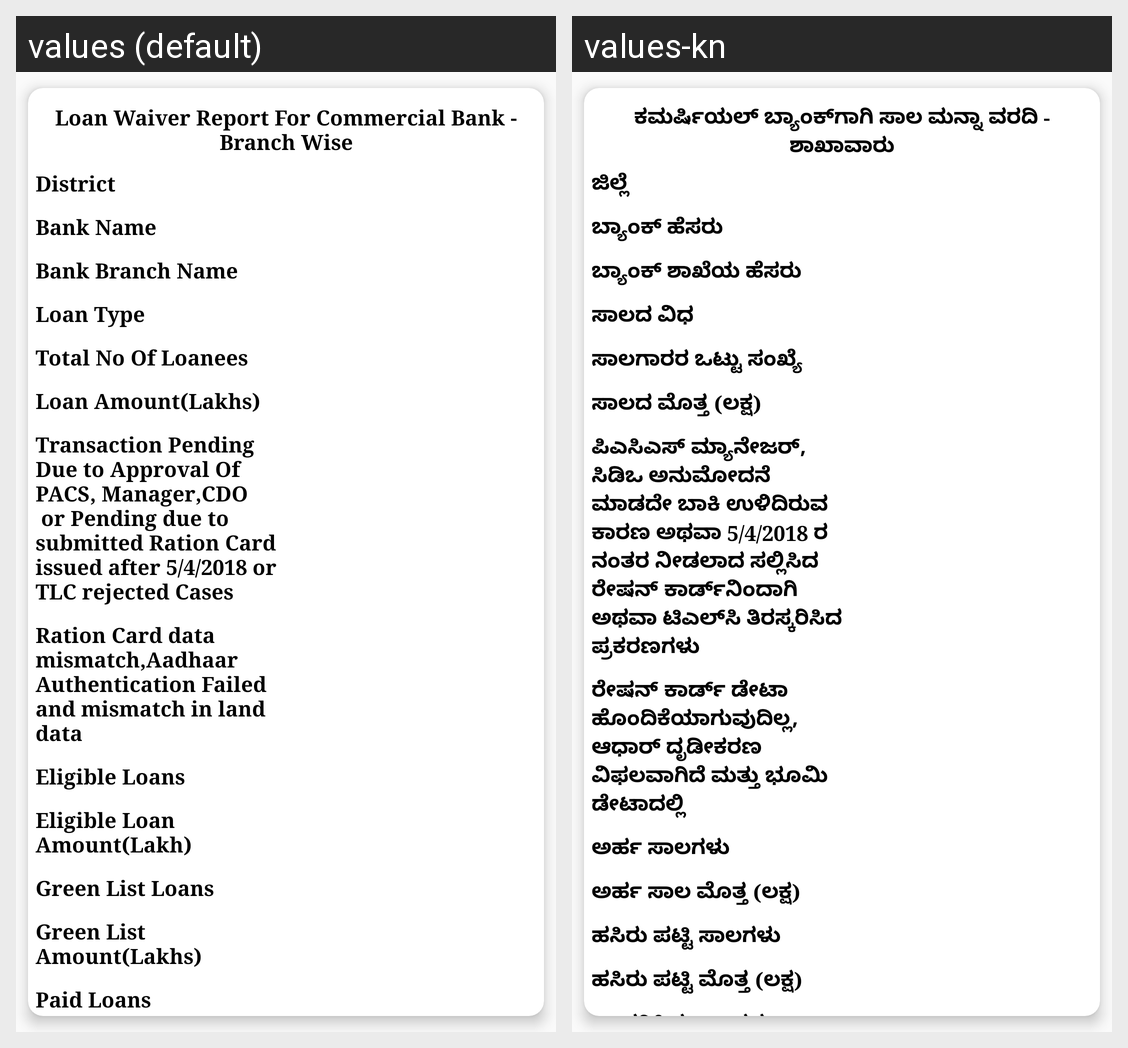

Locale-by-locale string values for the Android screen shown in this grid:
Android screen res/layout/loan_branch_bank_data_list.xml rendered under 2 locales, left to right: values (default), values-kn. Device: Nexus 5 (rendered at 1080×1920; each locale shown at half size, 540×960, under a caption strip naming it); theme AppTheme.NoActionBar.
Strings drawn on this screen, with the default value and each locale's value (text and hints the layout hard-codes, and strings that could not be matched under every locale, appear in the picture but are not listed):

loan_waiver_report_branch_wise
  values: Loan Waiver Report For Commercial Bank - Branch Wise
  values-kn: ಕಮರ್ಷಿಯಲ್ ಬ್ಯಾಂಕ್‌ಗಾಗಿ ಸಾಲ ಮನ್ನಾ ವರದಿ - ಶಾಖಾವಾರು

district
  values: District
  values-kn: ಜಿಲ್ಲೆ

bank_name
  values: Bank Name
  values-kn: ಬ್ಯಾಂಕ್ ಹೆಸರು

bank_branch_name
  values: Bank Branch Name
  values-kn: ಬ್ಯಾಂಕ್ ಶಾಖೆಯ ಹೆಸರು

loan_type
  values: Loan Type
  values-kn: ಸಾಲದ ವಿಧ

total_no_of_lonee
  values: Total No Of Loanees
  values-kn: ಸಾಲಗಾರರ ಒಟ್ಟು ಸಂಖ್ಯೆ

loan_amount_lakh
  values: Loan Amount(Lakhs)
  values-kn: ಸಾಲದ ಮೊತ್ತ (ಲಕ್ಷ)

transactions_pending_due
  values: Transaction Pending Due to Approval Of PACS, Manager,CDO
       or Pending due to submitted Ration Card issued after 5/4/2018 or TLC rejected Cases
  values-kn: ಪಿಎಸಿಎಸ್ ಮ್ಯಾನೇಜರ್, ಸಿಡಿಒ ಅನುಮೋದನೆ ಮಾಡದೇ ಬಾಕಿ ಉಳಿದಿರುವ ಕಾರಣ ಅಥವಾ 5/4/2018 ರ ನಂತರ ನೀಡಲಾದ ಸಲ್ಲಿಸಿದ ರೇಷನ್ ಕಾರ್ಡ್‌ನಿಂದಾಗಿ ಅಥವಾ ಟಿಎಲ್‌ಸಿ ತಿರಸ್ಕರಿಸಿದ ಪ್ರಕರಣಗಳು

ration_card_data_mismatch
  values: Ration Card data mismatch,Aadhaar Authentication Failed and mismatch in land data
  values-kn: ರೇಷನ್ ಕಾರ್ಡ್ ಡೇಟಾ ಹೊಂದಿಕೆಯಾಗುವುದಿಲ್ಲ, ಆಧಾರ್ ದೃಡೀಕರಣ ವಿಫಲವಾಗಿದೆ ಮತ್ತು ಭೂಮಿ ಡೇಟಾದಲ್ಲಿ

eligible_loans
  values: Eligible Loans
  values-kn: ಅರ್ಹ ಸಾಲಗಳು

eligible_loan_amount_lakh
  values: Eligible Loan Amount(Lakh)
  values-kn: ಅರ್ಹ ಸಾಲ ಮೊತ್ತ (ಲಕ್ಷ)

green_list_loan
  values: Green List Loans
  values-kn: ಹಸಿರು ಪಟ್ಟಿ ಸಾಲಗಳು

green_list_amount
  values: Green List Amount(Lakhs)
  values-kn: ಹಸಿರು ಪಟ್ಟಿ ಮೊತ್ತ (ಲಕ್ಷ)

paid_loan
  values: Paid Loans
  values-kn: ಪಾವತಿಸಿದ ಸಾಲಗಳು
